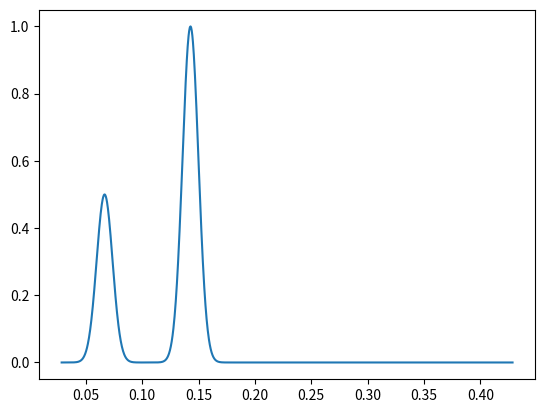

Python code for this plot:
import numpy as np
import matplotlib.pyplot as plt

Nfrq=50*31
Tp=7.0
fp=1/Tp
sigma=0.01
fmin=0.2*fp #maybe get inspired by SWASH?
fmax=3.0*fp
freq=np.linspace(fmin,fmax,Nfrq)
S=np.exp(-(freq-fp)**2/sigma**2) # gaussian

S=np.exp(-(freq-fp)**2/sigma**2) + 0.5 * np.exp(-(freq-1/15)**2/sigma**2) # double gaussian

plt.plot(freq,S)
plt.show()

with open("./input_spectrum.txt", "w") as txt_file:
    for i in range(Nfrq):
        txt_file.write(str(freq[i])+" "+str(S[i])+"\n") # works with any number of elements in a line
